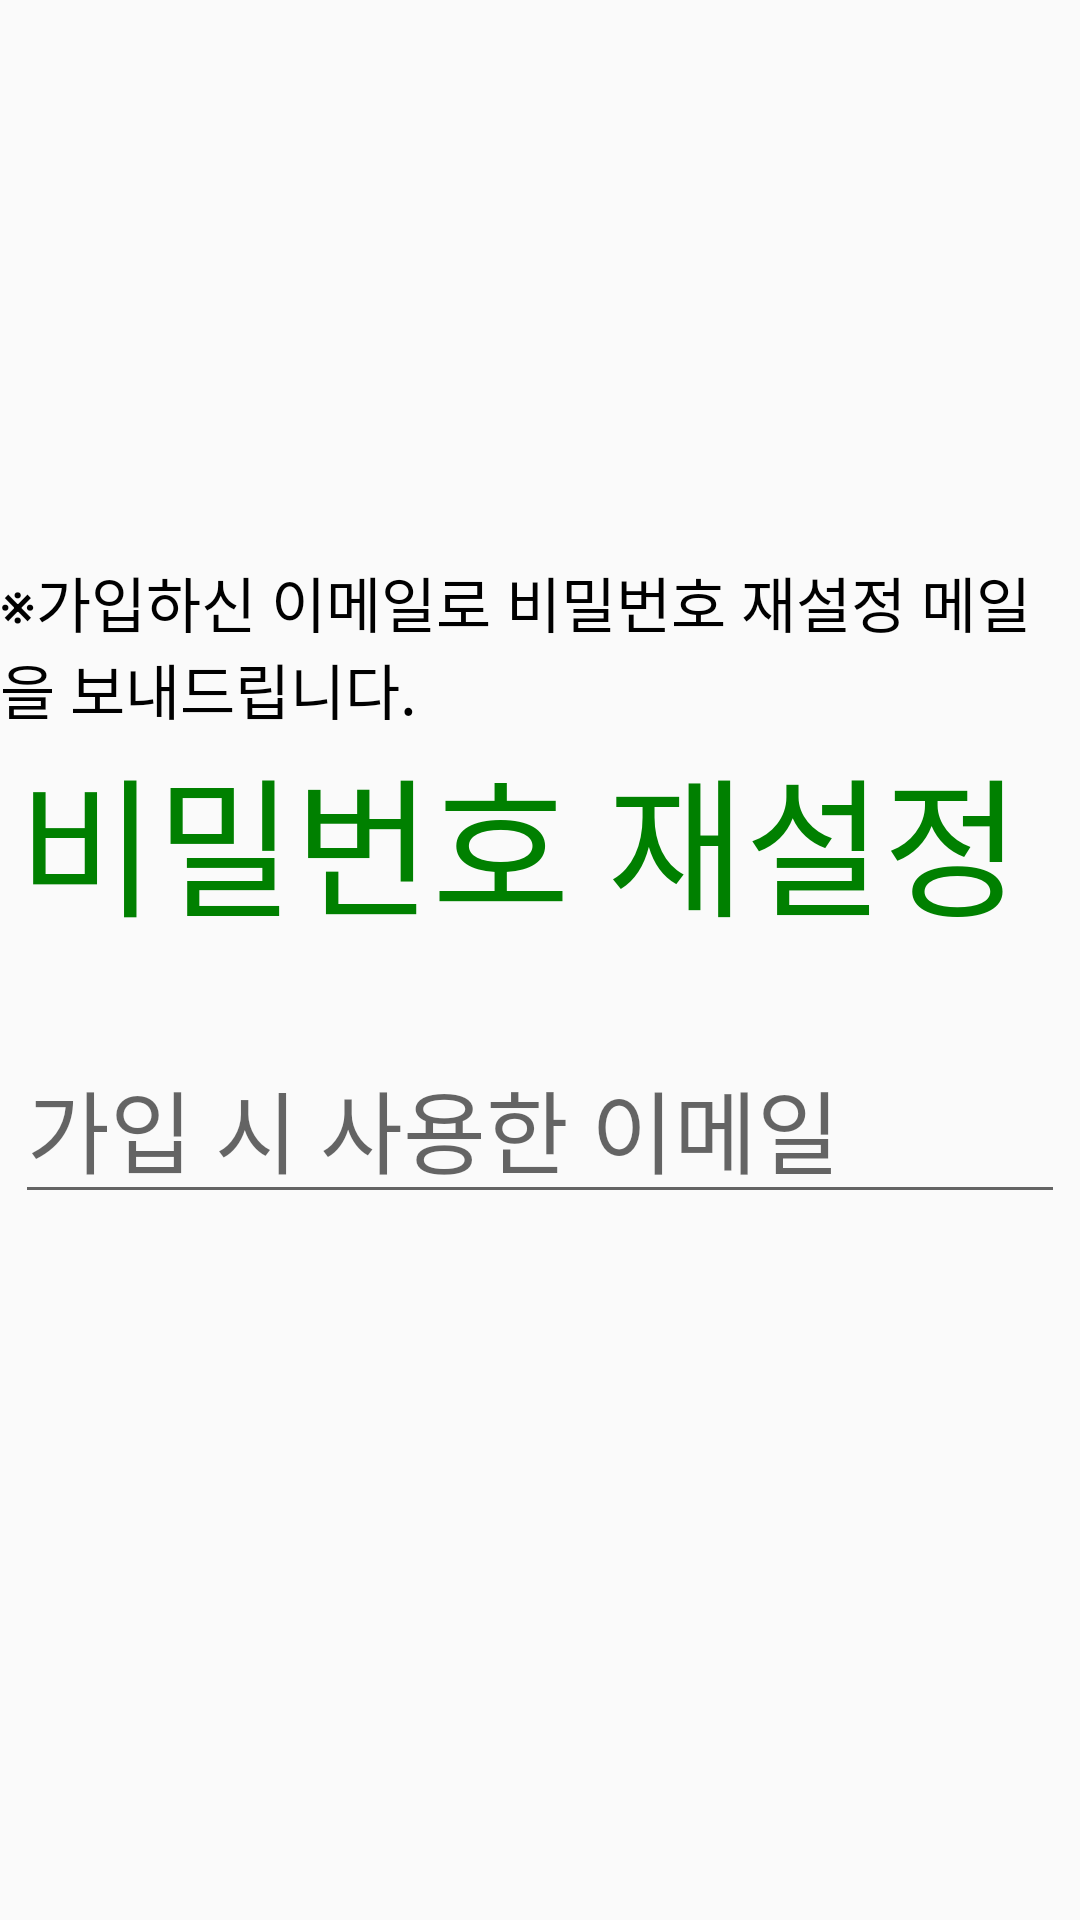

The Android layout XML behind this screen, and the referenced resources:
<!-- AndroidManifest.xml: application theme Theme.MyApplication -->
<!-- res/layout/activity_findpwd.xml -->
<?xml version="1.0" encoding="utf-8"?>
<androidx.constraintlayout.widget.ConstraintLayout xmlns:android="http://schemas.android.com/apk/res/android"
    xmlns:app="http://schemas.android.com/apk/res-auto"
    xmlns:tools="http://schemas.android.com/tools"
    android:layout_width="match_parent"
    android:layout_height="match_parent">

    <EditText
        android:id="@+id/find_email"
        android:layout_width="wrap_content"
        android:layout_height="wrap_content"
        android:layout_marginTop="344dp"
        android:ems="10"
        android:inputType="textPersonName"
        android:hint="가입 시 사용한 이메일"
        android:textSize="30sp"
        app:layout_constraintEnd_toEndOf="parent"
        app:layout_constraintHorizontal_bias="0.502"
        app:layout_constraintStart_toStartOf="parent"
        app:layout_constraintTop_toTopOf="parent" />

    <Button
        android:id="@+id/btn_find"
        android:layout_width="392dp"
        android:layout_height="65dp"
        android:layout_marginBottom="288dp"
        android:background="#A1E5C3"
        android:text="비밀번호 재설정 이메일 받기"
        android:textSize="30sp"
        app:layout_constraintBottom_toBottomOf="parent"
        app:layout_constraintEnd_toEndOf="parent"
        app:layout_constraintStart_toStartOf="parent"
        app:layout_constraintTop_toBottomOf="@+id/find_email"
        app:layout_constraintVertical_bias="0.373" />

    <TextView
        android:id="@+id/textView2"
        android:layout_width="wrap_content"
        android:layout_height="wrap_content"
        android:fontFamily="@font/font01"
        android:text="비밀번호 재설정"
        android:textColor="#008000"
        android:textSize="50sp"
        app:layout_constraintBottom_toTopOf="@+id/find_email"
        app:layout_constraintEnd_toEndOf="parent"
        app:layout_constraintHorizontal_bias="0.233"
        app:layout_constraintStart_toStartOf="parent"
        app:layout_constraintTop_toTopOf="parent"
        app:layout_constraintVertical_bias="0.898" />

    <TextView
        android:id="@+id/textView3"
        android:layout_width="wrap_content"
        android:layout_height="wrap_content"
        android:layout_marginBottom="396dp"
        android:text="※가입하신 이메일로 비밀번호 재설정 메일을 보내드립니다. "
        android:textSize="20sp"
        android:textColor="@color/black"
        app:layout_constraintBottom_toBottomOf="parent"
        app:layout_constraintEnd_toEndOf="parent"
        app:layout_constraintStart_toStartOf="parent" />
</androidx.constraintlayout.widget.ConstraintLayout>
<!-- resources referenced by this layout -->
<resources>
  <style name="Theme.MyApplication" parent="Theme.AppCompat.Light">
          
          <item name="colorPrimary">#A1E5C3</item>
          <item name="colorPrimaryVariant">@color/purple_700</item>
          <item name="colorOnPrimary">@color/white</item>
          
          <item name="colorSecondary">@color/teal_200</item>
          <item name="colorSecondaryVariant">@color/teal_700</item>
          <item name="colorOnSecondary">@color/black</item>
          
          <item name="android:statusBarColor">?attr/colorPrimaryVariant</item>
          
      </style>
  <!-- not gathered from this repository: default colours our renderer supplied (Android Studio template values) -->
  <color name="purple_700">#FF3700B3</color>
  <color name="teal_200">#FF03DAC5</color>
  <color name="teal_700">#FF018786</color>
  <color name="black">#FF000000</color>
  <color name="white">#FFFFFFFF</color>
</resources>
